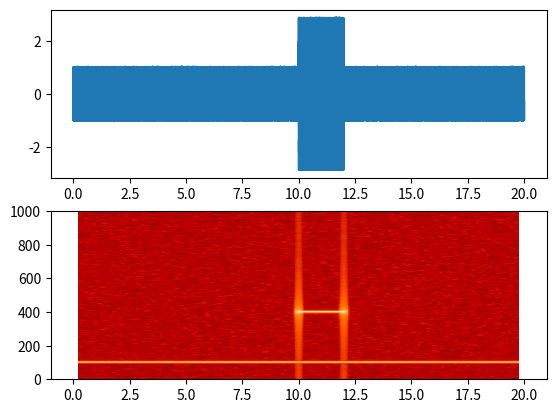

Write the Python code that produced this figure.
#This example shows the effects of some of the different PSD parameters
import numpy as np
import matplotlib.pyplot as plt

# dt = np.pi / 100.
# fs = 1. / dt
# t = np.arange(0, 8, dt)
# y = 10. * np.sin(2 * np.pi * 4 * t) + 5. * np.sin(2 * np.pi * 4.25 * t)
# y = y + np.random.randn(*t.shape)     # THIS would be like the autocorrelation fig

# #Plot the raw time series
# fig = plt.figure()
# fig.subplots_adjust(hspace=0.45, wspace=0.3)
# ax = fig.add_subplot(2, 1, 1)
# ax.plot(t, y)   

# #Plot the PSD with different amounts of zero padding. This uses the entire
# #time series at once
# ax2 = fig.add_subplot(2, 3, 4)
# ax2.psd(y, NFFT=len(t), pad_to=len(t), Fs=fs)
# ax2.psd(y, NFFT=len(t), pad_to=len(t)*2, Fs=fs)
# ax2.psd(y, NFFT=len(t), pad_to=len(t)*4, Fs=fs)
# plt.title('zero padding')

# #Plot the PSD with different block sizes, Zero pad to the length of the original
# #data sequence.
# ax3 = fig.add_subplot(2, 3, 5, sharex=ax2, sharey=ax2)
# ax3.psd(y, NFFT=len(t), pad_to=len(t), Fs=fs)
# ax3.psd(y, NFFT=len(t)//2, pad_to=len(t), Fs=fs)
# ax3.psd(y, NFFT=len(t)//4, pad_to=len(t), Fs=fs)
# ax3.set_ylabel('')
# plt.title('block size')

# #Plot the PSD with different amounts of overlap between blocks
# # ax4 = fig.add_subplot(2, 3, 6, sharex=ax2, sharey=ax2)

# dt = np.pi / 100.
# fs = 1. / dt
# t = np.arange(0, 8, dt)
# y = 10. * np.sin(2 * np.pi * 4 * t) + 5. * np.sin(2 * np.pi * 4.25 * t)
# y = y + np.random.randn(*t.shape)     # THIS would be like the autocorrelation fig

# ax4.psd(y, NFFT=len(t)//2, pad_to=len(t), noverlap=0, Fs=fs)
# ax4.psd(y, NFFT=len(t)//2, pad_to=len(t), noverlap=int(0.05*len(t)/2.), Fs=fs)
# ax4.psd(y, NFFT=len(t)//2, pad_to=len(t), noverlap=int(0.2*len(t)/2.), Fs=fs)
# ax4.set_ylabel('')
# plt.title('overlap')

# plt.show()
 

""" PLT.SPECGRAM """

 #!/usr/bin/env python
from pylab import *

dt = 0.0005
t = arange(0.0, 20.0, dt)
s1 = sin(2*pi*100*t)
s2 = 2*sin(2*pi*400*t)

# create a transient "chirp"
mask = where(logical_and(t>10, t<12), 1.0, 0.0)
s2 = s2 * mask

# add some noise into the mix
nse = 0.01*randn(len(t))

x = s1 + s2 + nse # the signal
NFFT = 1024       # the length of the windowing segments
Fs = int(1.0/dt)  # the sampling frequency

# Pxx is the segments x freqs array of instantaneous power, freqs is
# the frequency vector, bins are the centers of the time bins in which
# the power is computed, and im is the matplotlib.image.AxesImage
# instance

ax1 = subplot(211)
plot(t, x)
subplot(212, sharex=ax1)
Pxx, freqs, bins, im = specgram(x, NFFT=NFFT, Fs=Fs, noverlap=900,
                                cmap=cm.gist_heat)
show()
